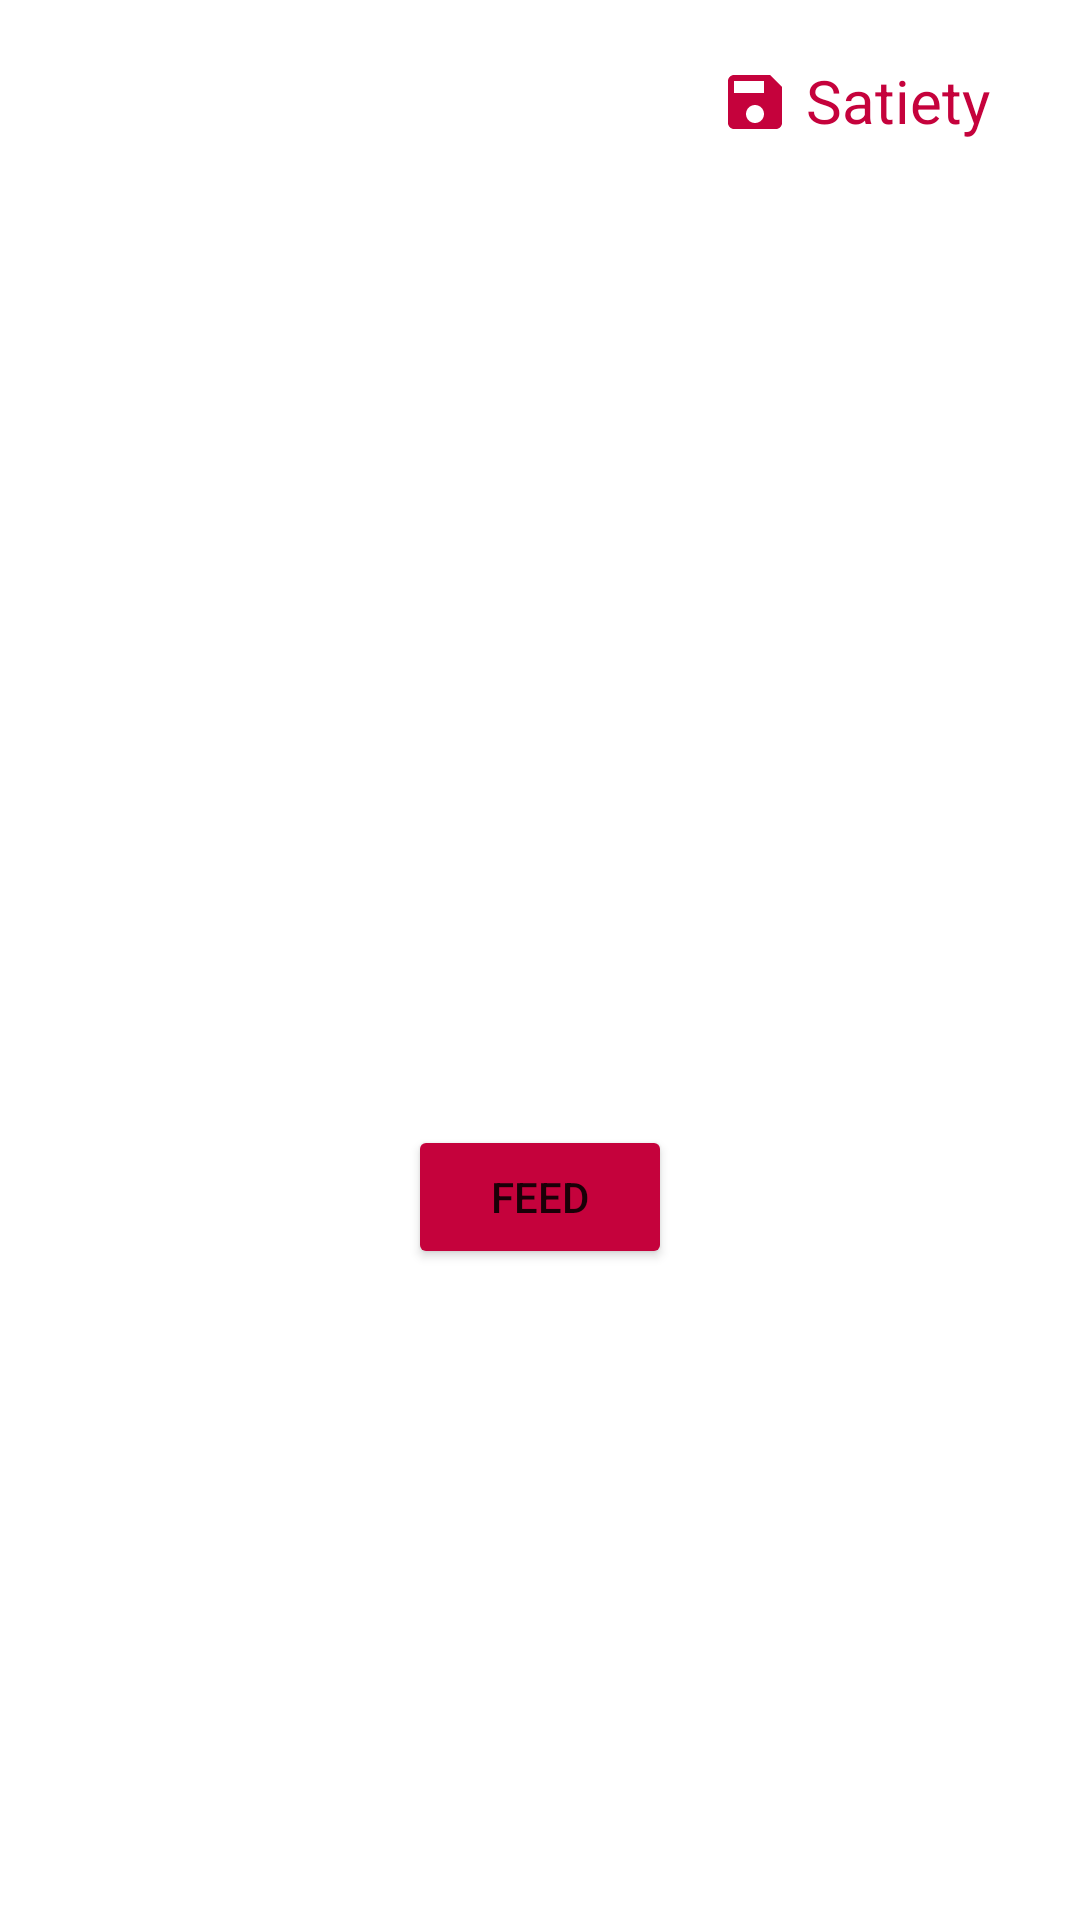

Reconstruct the res/layout file that produces this screen, plus the resources it refers to.
<!-- AndroidManifest.xml: application theme Theme.FeedTheCat -->
<!-- res/layout/activity_game_page.xml -->
<?xml version="1.0" encoding="utf-8"?>
<androidx.constraintlayout.widget.ConstraintLayout xmlns:android="http://schemas.android.com/apk/res/android"
    xmlns:app="http://schemas.android.com/apk/res-auto"
    xmlns:tools="http://schemas.android.com/tools"
    android:id="@+id/root"
    android:layout_width="match_parent"
    android:layout_height="match_parent"
    tools:context=".activities.GamePage">

    <ImageView
        android:id="@+id/catImage"
        android:contentDescription="@string/cat"
        app:layout_constraintEnd_toEndOf="parent"
        app:layout_constraintStart_toStartOf="parent"
        app:layout_constraintTop_toBottomOf="@+id/satiety"
        app:srcCompat="@drawable/cat"
        style="@style/cat_image" />

    <TextView
        android:id="@+id/satiety"
        android:layout_marginEnd="10dp"
        android:text="@string/satiety"
        app:layout_constraintBottom_toBottomOf="@+id/satietyCount"
        app:layout_constraintEnd_toStartOf="@+id/satietyCount"
        app:layout_constraintTop_toTopOf="@+id/satietyCount"
        style="@style/game_page_text" />

    <TextView
        android:id="@+id/satietyCount"
        android:layout_marginTop="20dp"
        android:layout_marginEnd="20dp"
        android:textStyle="bold"
        app:layout_constraintEnd_toEndOf="parent"
        app:layout_constraintTop_toTopOf="parent"
        style="@style/game_page_text" />

    <Button
        android:id="@+id/feedButton"
        android:layout_width="wrap_content"
        android:layout_height="wrap_content"
        android:layout_marginTop="30dp"
        android:text="@string/feed_button"
        app:backgroundTint="@color/feed_button"
        app:layout_constraintEnd_toEndOf="parent"
        app:layout_constraintStart_toStartOf="parent"
        app:layout_constraintTop_toBottomOf="@+id/catImage" />

    <ImageView
        android:id="@+id/saveButton"
        android:layout_width="wrap_content"
        android:layout_height="wrap_content"
        android:layout_marginTop="2dp"
        android:layout_marginEnd="5dp"
        android:contentDescription="@string/save_button"
        app:layout_constraintBottom_toBottomOf="@+id/satiety"
        app:layout_constraintEnd_toStartOf="@+id/satiety"
        app:layout_constraintTop_toTopOf="@+id/satiety"
        app:layout_constraintVertical_bias="0.0"
        app:srcCompat="@drawable/ic_save" />

</androidx.constraintlayout.widget.ConstraintLayout>
<!-- resources referenced by this layout -->
<resources>
  <color name="feed_button">#c5023c</color>
  <!-- drawable ic_save (drawable) -->
  <vector xmlns:android="http://schemas.android.com/apk/res/android"
      android:width="24dp"
      android:height="24dp"
      android:viewportWidth="24"
      android:viewportHeight="24"
      android:tint="@color/feed_button">
    <path
        android:fillColor="@android:color/white"
        android:pathData="M17,3L5,3c-1.11,0 -2,0.9 -2,2v14c0,1.1 0.89,2 2,2h14c1.1,0 2,-0.9 2,-2L21,7l-4,-4zM12,19c-1.66,0 -3,-1.34 -3,-3s1.34,-3 3,-3 3,1.34 3,3 -1.34,3 -3,3zM15,9L5,9L5,5h10v4z"/>
  </vector>
  <string name="cat">Cat</string>
  <string name="feed_button">FEED</string>
  <string name="satiety">Satiety</string>
  <string name="save_button">Save</string>
  <style name="cat_image">
          <item name="android:layout_width">213dp</item>
          <item name="android:layout_height">198dp</item>
          <item name="android:layout_marginTop">100dp</item>
      </style>
  <style name="game_page_text">
          <item name="android:layout_width">wrap_content</item>
          <item name="android:layout_height">wrap_content</item>
          <item name="android:textSize">20sp</item>
          <item name="android:textColor">@color/feed_button</item>
      </style>
  <style name="Theme.FeedTheCat" parent="Theme.MaterialComponents.DayNight.DarkActionBar">
          
          <item name="colorPrimary">@color/action_bar</item>
          <item name="colorPrimaryVariant">@color/status_bar</item>
          <item name="colorOnPrimary">@color/white</item>
          
          <item name="colorSecondary">@color/teal_200</item>
          <item name="colorSecondaryVariant">@color/teal_700</item>
          <item name="colorOnSecondary">@color/black</item>
          
          <item name="android:statusBarColor" tools:targetApi="l">?attr/colorPrimaryVariant</item>
          
          <item name="colorAccent">@color/feed_button</item>
      </style>
  <color name="action_bar">#f68634</color>
  <color name="status_bar">#a75214</color>
  <color name="white">#FFFFFFFF</color>
  <color name="teal_200">#FF03DAC5</color>
  <color name="teal_700">#FF018786</color>
  <color name="black">#FF000000</color>
</resources>
